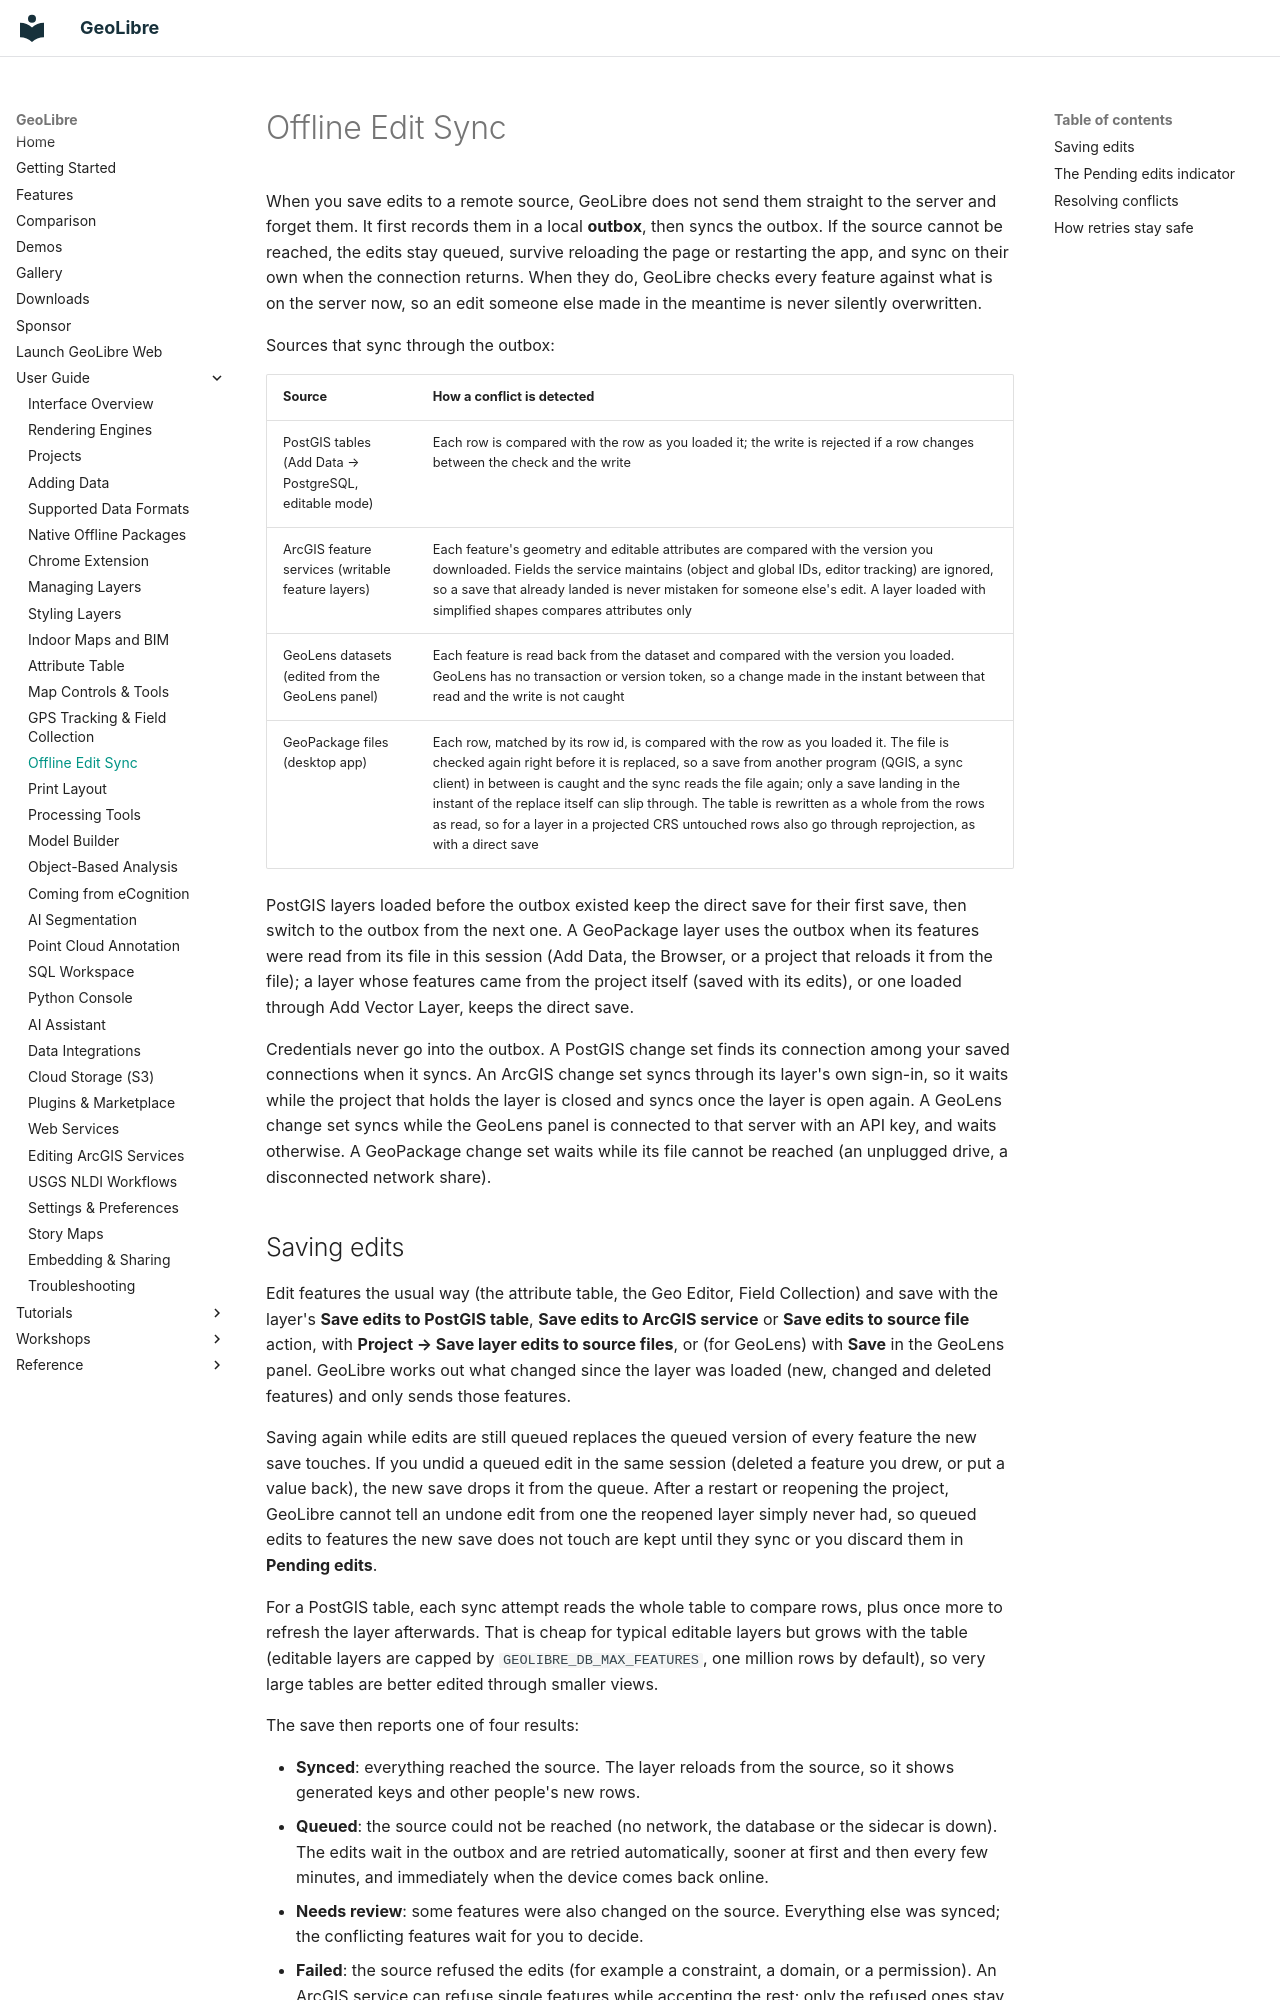

repository: opengeos/GeoLibre · page: user-guide/offline-edit-sync/index.html · generator: mkdocs

# Offline Edit Sync

When you save edits to a remote source, GeoLibre does not send them straight
to the server and forget them. It first records them in a local **outbox**,
then syncs the outbox. If the source cannot be reached, the edits stay queued,
survive reloading the page or restarting the app, and sync on their own when
the connection returns. When they do, GeoLibre checks every feature against
what is on the server now, so an edit someone else made in the meantime is
never silently overwritten.

Sources that sync through the outbox:

| Source | How a conflict is detected |
| --- | --- |
| PostGIS tables (Add Data → PostgreSQL, editable mode) | Each row is compared with the row as you loaded it; the write is rejected if a row changes between the check and the write |
| ArcGIS feature services (writable feature layers) | Each feature's geometry and editable attributes are compared with the version you downloaded. Fields the service maintains (object and global IDs, editor tracking) are ignored, so a save that already landed is never mistaken for someone else's edit. A layer loaded with simplified shapes compares attributes only |
| GeoLens datasets (edited from the GeoLens panel) | Each feature is read back from the dataset and compared with the version you loaded. GeoLens has no transaction or version token, so a change made in the instant between that read and the write is not caught |
| GeoPackage files (desktop app) | Each row, matched by its row id, is compared with the row as you loaded it. The file is checked again right before it is replaced, so a save from another program (QGIS, a sync client) in between is caught and the sync reads the file again; only a save landing in the instant of the replace itself can slip through. The table is rewritten as a whole from the rows as read, so for a layer in a projected CRS untouched rows also go through reprojection, as with a direct save |

PostGIS layers loaded before the outbox existed keep the direct save for their
first save, then switch to the outbox from the next one. A GeoPackage layer uses
the outbox when its features were read from its file in this session (Add Data,
the Browser, or a project that reloads it from the file); a layer whose
features came from the project itself (saved with its edits), or one loaded
through Add Vector Layer, keeps the direct save.

Credentials never go into the outbox. A PostGIS change set finds its
connection among your saved connections when it syncs. An ArcGIS change set
syncs through its layer's own sign-in, so it waits while the project that
holds the layer is closed and syncs once the layer is open again. A GeoLens
change set syncs while the GeoLens panel is connected to that server with an
API key, and waits otherwise. A GeoPackage change set waits while its file
cannot be reached (an unplugged drive, a disconnected network share).
